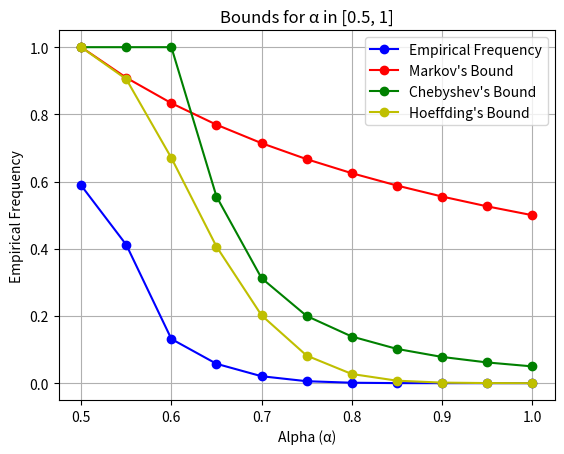
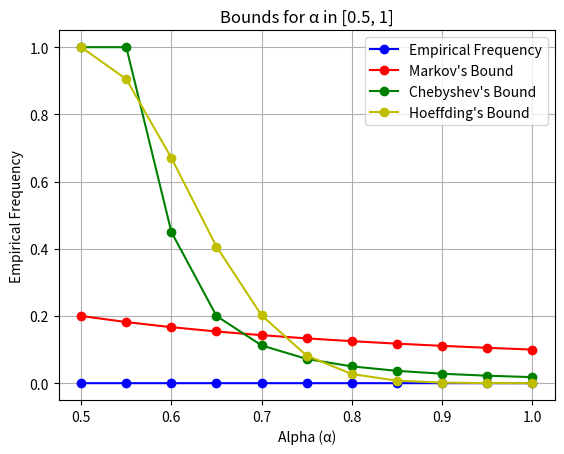

These figures' Python source, in order:
import numpy as np
import matplotlib.pyplot as plt
import math
n_reps = 1000000 # num samples
n_draws = 20 # draws pet sample
bias = 0.5 # Bernoulli bias
alpha_vals = np.arange(0.5, 1.05, 0.05) # Possible outcomes

#samples and proccesing
Samples =  np.random.binomial(n_draws, bias, n_reps)/n_draws
frequencies = np.mean(Samples[:, np.newaxis] >= alpha_vals, axis=0)

Markov_bound = bias / alpha_vals # E(x_i)=0.5
var = bias * (1- bias)

Chebyshev_bound = np.ones_like(alpha_vals)  # Initialize with 1
Hoeffding_bound = np.ones_like(alpha_vals)  # Initialize with 1

for i, alpha in enumerate(alpha_vals):
    if alpha > 0.5:
        epsilon = alpha - 0.5  # Deviation from the mean
        Chebyshev_bound[i] = min(1, var/((epsilon**2)*n_draws))  # Apply Chebyshev's inequality
        Hoeffding_bound[i] = min(1, math.exp(-2*n_draws*(epsilon**2)))



        #Corollary 2.5.



plt.figure()
plt.plot(alpha_vals, frequencies, marker='o', linestyle='-', color='b', label='Empirical Frequency')
plt.plot(alpha_vals, Markov_bound, marker='o', linestyle='-', color='r', label="Markov's Bound")
plt.plot(alpha_vals, Chebyshev_bound, marker='o', linestyle='-', color='g', label="Chebyshev's Bound")
plt.plot(alpha_vals, Hoeffding_bound, marker='o', linestyle='-', color='y', label="Hoeffding's Bound")
plt.legend()
plt.title("Bounds for α in [0.5, 1]")
plt.xlabel("Alpha (α)")
plt.ylabel("Empirical Frequency")
plt.grid(True)
plt.show()


bias = 0.1 # Bernoulli bias

#samples and proccesing
Samples =  np.random.binomial(n_draws, bias, n_reps)/n_draws
frequencies = np.mean(Samples[:, np.newaxis] >= alpha_vals, axis=0)

Markov_bound = bias / alpha_vals # E(x_i)=0.1
var = bias * (1- bias)

Chebyshev_bound = np.ones_like(alpha_vals)  # Initialize with 1
Hoeffding_bound = np.ones_like(alpha_vals)  # Initialize with 1

for i, alpha in enumerate(alpha_vals):
    if alpha > 0.5:
        epsilon = alpha - 0.5  # Deviation from the mean
        Chebyshev_bound[i] = min(1, var/((epsilon**2)*n_draws))  # Apply Chebyshev's inequality
        Hoeffding_bound[i] = min(1, math.exp(-2*n_draws*(epsilon**2)))



        #Corollary 2.5.



plt.figure()
plt.plot(alpha_vals, frequencies, marker='o', linestyle='-', color='b', label='Empirical Frequency')
plt.plot(alpha_vals, Markov_bound, marker='o', linestyle='-', color='r', label="Markov's Bound")
plt.plot(alpha_vals, Chebyshev_bound, marker='o', linestyle='-', color='g', label="Chebyshev's Bound")
plt.plot(alpha_vals, Hoeffding_bound, marker='o', linestyle='-', color='y', label="Hoeffding's Bound")
plt.legend()
plt.title("Bounds for α in [0.5, 1]")
plt.xlabel("Alpha (α)")
plt.ylabel("Empirical Frequency")
plt.grid(True)
plt.show()